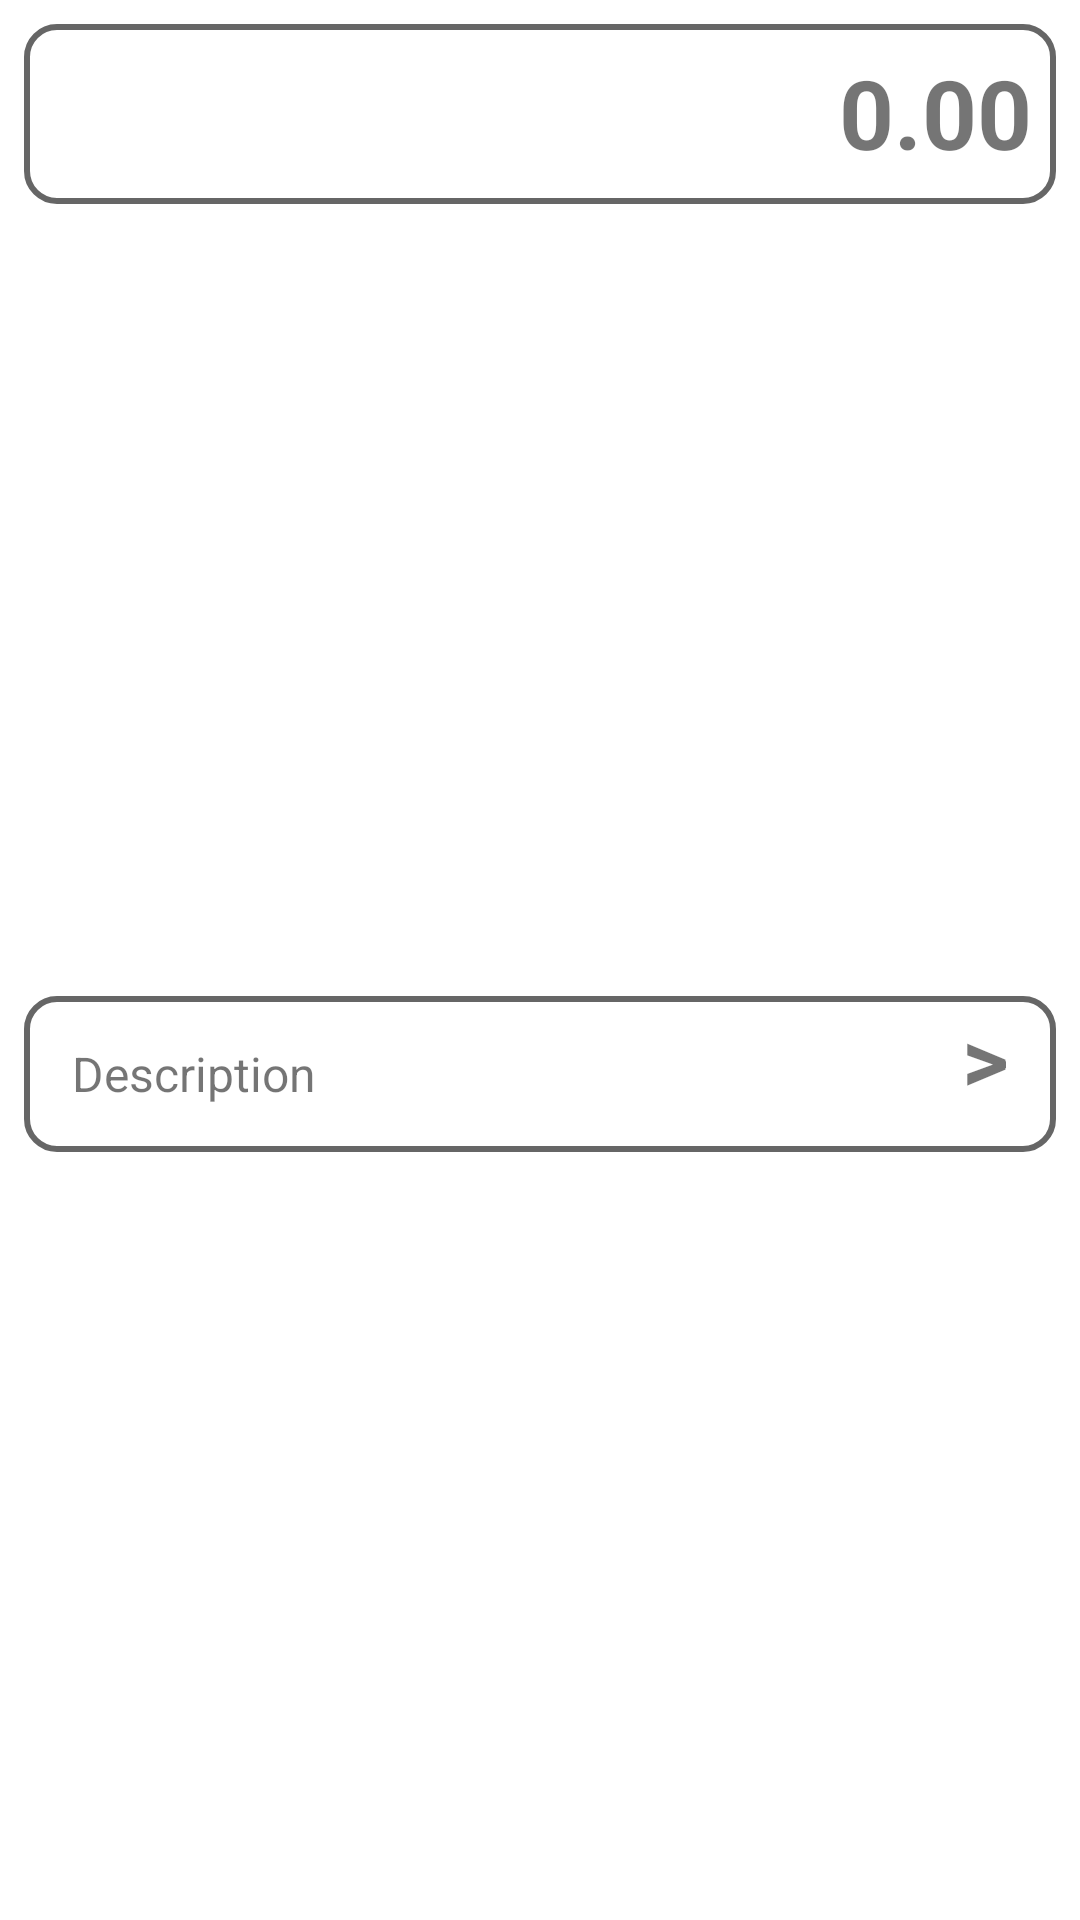

Android layout source for this screen:
<!-- AndroidManifest.xml: fallback theme Theme.MaterialComponents.DayNight.NoActionBar -->
<!-- res/layout/expense_items.xml -->
<?xml version="1.0" encoding="utf-8"?>
<LinearLayout xmlns:android="http://schemas.android.com/apk/res/android"
    xmlns:app="http://schemas.android.com/apk/res-auto"
    android:layout_width="match_parent"
    android:layout_height="match_parent"
    android:layout_marginTop="?attr/actionBarSize"
    android:orientation="vertical">


    <LinearLayout
        android:layout_width="match_parent"
        android:layout_height="match_parent"
        android:orientation="vertical"
        android:padding="@dimen/standard_half_padding"
        android:weightSum="4">

        <TextView
            android:id="@+id/textViewInputAmount"
            android:layout_width="match_parent"
            android:layout_height="60dp"
            android:background="@drawable/rounded_border"
            android:gravity="end"
            android:padding="@dimen/standard_half_padding"
            android:text="@string/no_amount"
            android:textAlignment="textEnd"
            android:textSize="32sp"
            android:textStyle="bold"
            app:layout_constraintLeft_toLeftOf="parent" />

        <EditText
            android:id="@+id/edtInputAmount"
            android:layout_width="68dp"
            android:layout_height="wrap_content"
            android:enabled="false"
            android:maxLength="10"
            android:text="@string/zero"
            android:visibility="gone" />

        <LinearLayout
            android:id="@+id/recyclerContainer"
            android:layout_width="match_parent"
            android:layout_height="0dp"
            android:layout_weight="2"
            android:orientation="vertical">


            <LinearLayout
                android:id="@+id/categoryTag"
                android:layout_width="match_parent"
                android:layout_height="match_parent"
                android:orientation="vertical" />
        </LinearLayout>

        <LinearLayout
            android:id="@+id/date_view"
            android:layout_width="match_parent"
            android:layout_height="wrap_content"
            android:orientation="vertical">

            <FrameLayout
                android:layout_width="match_parent"
                android:layout_height="wrap_content"
                android:scaleType="centerInside"
                app:layout_constraintLeft_toLeftOf="@+id/textViewInputAmount"
                app:layout_constraintTop_toBottomOf="@+id/textViewInputAmount" />
        </LinearLayout>

        <RelativeLayout
            android:id="@+id/llDescription"
            android:layout_width="match_parent"
            android:layout_height="@dimen/button_height"
            android:layout_marginTop="@dimen/standard_margin"
            android:background="@drawable/button_border"
            android:gravity="center_vertical"
            android:orientation="horizontal"
            android:paddingLeft="@dimen/std_padding"
            android:paddingRight="@dimen/std_padding"
            app:layout_constraintTop_toBottomOf="@+id/llDate">

            <TextView
                android:id="@+id/description"
                android:layout_width="wrap_content"
                android:layout_height="match_parent"
                android:layout_marginEnd="@dimen/standard_half_margin"
                android:layout_marginRight="@dimen/standard_half_margin"
                android:gravity="center_vertical"
                android:text="@string/description"
                android:textSize="@dimen/text_normal_size" />


            <TextView
                android:id="@+id/txtDescription"
                android:layout_width="wrap_content"
                android:layout_height="match_parent"

                android:layout_marginEnd="18dp"
                android:layout_marginRight="55dp"
                android:layout_toEndOf="@id/description"
                android:layout_toLeftOf="@id/imageIcon"
                android:layout_toRightOf="@id/description"
                android:layout_toStartOf="@id/imageIcon"
                android:ellipsize="end"
                android:gravity="end|center_vertical"
                android:maxLines="1"
                android:singleLine="true"
                android:text="@string/empty"
                android:textAlignment="textEnd"
                android:textSize="@dimen/text_normal_size"
                android:textStyle="normal" />


            <ImageView
                android:id="@+id/imageIcon"
                android:layout_width="50dp"
                android:layout_height="50dp"
                android:layout_toLeftOf="@+id/end"
                android:layout_toStartOf="@+id/end"
                android:contentDescription="@string/add_photo"
                android:visibility="gone" />

            <TextView
                android:id="@+id/end"
                android:layout_width="wrap_content"
                android:layout_height="match_parent"
                android:layout_alignBaseline="@id/description"
                android:layout_alignParentEnd="true"
                android:layout_alignParentRight="true"
                android:gravity="end"
                android:text="@string/arrow_right"
                android:textAlignment="viewEnd"
                android:textSize="30sp"
                android:textStyle="bold" />
        </RelativeLayout>
    </LinearLayout>
</LinearLayout>
<!-- resources referenced by this layout -->
<resources>
  <dimen name="button_height">52dp</dimen>
  <dimen name="standard_half_margin">8dp</dimen>
  <dimen name="standard_half_padding">8dp</dimen>
  <dimen name="standard_margin">16dp</dimen>
  <dimen name="std_padding">16dp</dimen>
  <dimen name="text_normal_size">16sp</dimen>
  <!-- drawable button_border (drawable) -->
  <?xml version="1.0" encoding="utf-8"?>
  <shape xmlns:android="http://schemas.android.com/apk/res/android"
      android:padding="10dp"
      android:shape="rectangle">
      <solid android:color="#ffffff"/>
      <corners android:radius="10dp" />
      <stroke
          android:width="2dp"
          android:color="@color/colorGray"
          />
  </shape>
  <!-- drawable rounded_border (drawable) -->
  <?xml version="1.0" encoding="utf-8"?>
  <selector xmlns:android="http://schemas.android.com/apk/res/android">
      <item>
          <shape android:shape="rectangle">
              <solid android:color="#ffffff"/>
              <corners android:radius="10dp" />
              <stroke
                  android:width="2dp"
                  android:color="@color/colorGray"
                  />
          </shape>
      </item>
  </selector>
  <string name="add_photo">Add Photo</string>
  <string name="arrow_right">&gt;</string>
  <string name="description">Description</string>
  <string name="empty" />
  <string name="no_amount">0.00</string>
  <string name="zero">0</string>
  <color name="colorGray">#666666</color>
</resources>
